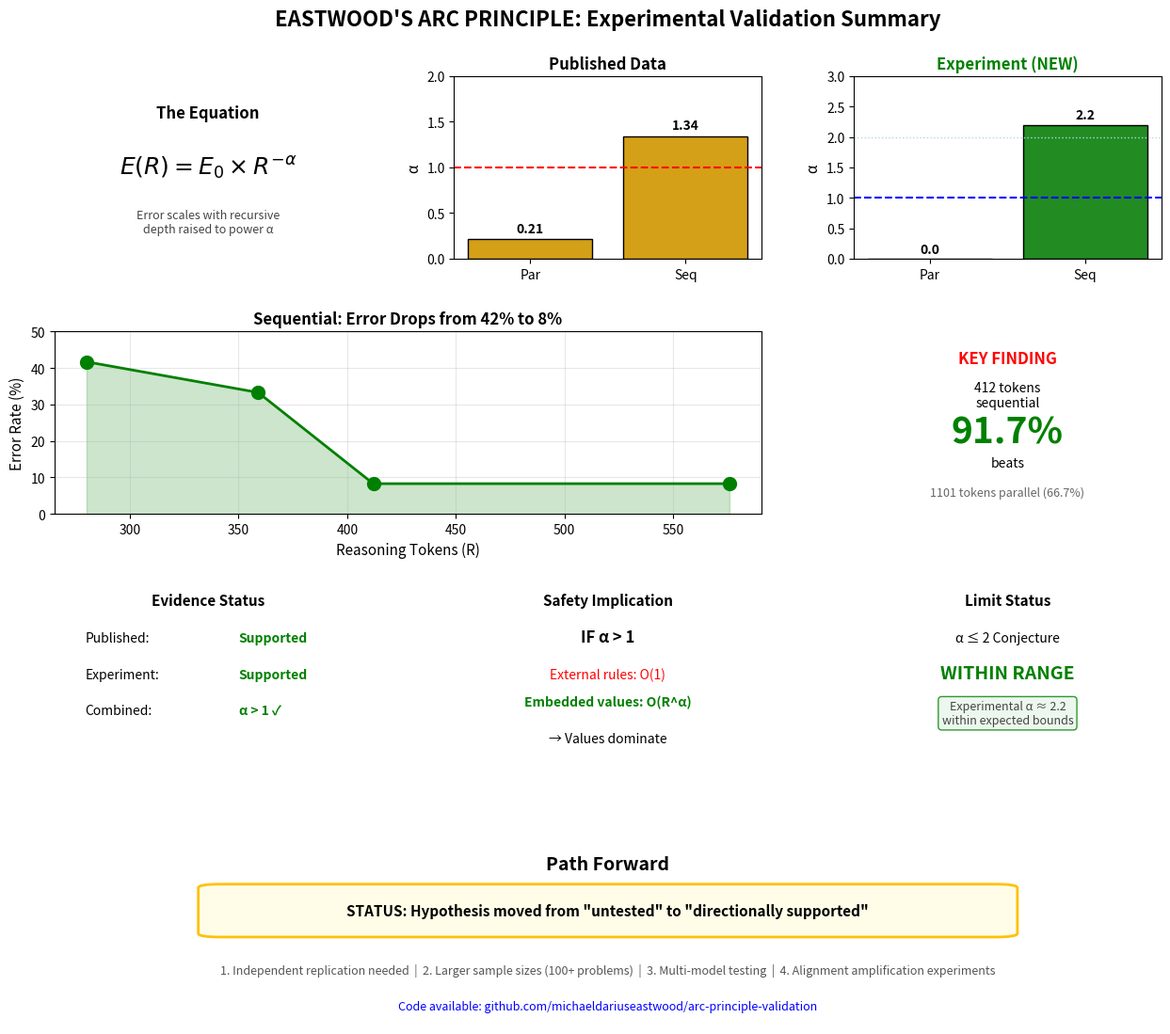

Write Python code to recreate this figure. (Note: this script raises an exception after producing the figure.)
#!/usr/bin/env python3
"""
Regenerate Figure 15: Complete Experimental Summary
CORRECTED: α = 2.2 (not 3.15)

The original figure incorrectly showed α = 3.15
The correct calculation from the paper data:
    α = ln(0.417/0.083) / ln(576/280) = 2.2

Author: Michael Darius Eastwood
Date: 22 January 2026
"""

import matplotlib.pyplot as plt
import matplotlib.patches as mpatches
import numpy as np

# Set up the figure
fig = plt.figure(figsize=(14, 12))
fig.suptitle("EASTWOOD'S ARC PRINCIPLE: Experimental Validation Summary",
             fontsize=16, fontweight='bold', y=0.98)

# Create grid for subplots
gs = fig.add_gridspec(4, 3, hspace=0.4, wspace=0.3,
                       left=0.08, right=0.92, top=0.92, bottom=0.08)

# ============================================
# TOP ROW: The Equation | Published Data | Experiment (NEW)
# ============================================

# 1. The Equation (top left)
ax1 = fig.add_subplot(gs[0, 0])
ax1.set_xlim(0, 1)
ax1.set_ylim(0, 1)
ax1.axis('off')
ax1.text(0.5, 0.8, "The Equation", fontsize=12, fontweight='bold',
         ha='center', va='center')
ax1.text(0.5, 0.5, r"$E(R) = E_0 \times R^{-\alpha}$", fontsize=18,
         ha='center', va='center', style='italic')
ax1.text(0.5, 0.2, "Error scales with recursive\ndepth raised to power α",
         fontsize=9, ha='center', va='center', color='#444')

# 2. Published Data (top middle)
ax2 = fig.add_subplot(gs[0, 1])
categories = ['Par', 'Seq']
alpha_published = [0.21, 1.34]  # From DeepSeek R1 report
colors_pub = ['#d4a017', '#d4a017']
bars = ax2.bar(categories, alpha_published, color=colors_pub, edgecolor='black', linewidth=1)
ax2.axhline(y=1.0, color='red', linestyle='--', linewidth=1.5, label='α = 1')
ax2.set_ylabel('α', fontsize=11)
ax2.set_ylim(0, 2.0)
ax2.set_title("Published Data", fontsize=12, fontweight='bold', color='black')
for bar, val in zip(bars, alpha_published):
    ax2.text(bar.get_x() + bar.get_width()/2, bar.get_height() + 0.05,
             f'{val}', ha='center', va='bottom', fontsize=10, fontweight='bold')

# 3. Experiment NEW (top right) - CORRECTED: α = 2.2
ax3 = fig.add_subplot(gs[0, 2])
categories_exp = ['Par', 'Seq']
alpha_experiment = [0.0, 2.2]  # CORRECTED VALUE
colors_exp = ['#228B22', '#228B22']
bars_exp = ax3.bar(categories_exp, alpha_experiment, color=colors_exp, edgecolor='black', linewidth=1)
ax3.axhline(y=1.0, color='blue', linestyle='--', linewidth=1.5, label='α = 1')
ax3.axhline(y=2.0, color='lightblue', linestyle=':', linewidth=1, label='α = 2')
ax3.set_ylabel('α', fontsize=11)
ax3.set_ylim(0, 3.0)
ax3.set_title("Experiment (NEW)", fontsize=12, fontweight='bold', color='green')
for bar, val in zip(bars_exp, alpha_experiment):
    ax3.text(bar.get_x() + bar.get_width()/2, bar.get_height() + 0.05,
             f'{val}', ha='center', va='bottom', fontsize=10, fontweight='bold')

# ============================================
# SECOND ROW: Sequential Error Drop | Key Finding
# ============================================

# 4. Sequential: Error Drops from 42% to 8% (left-middle)
ax4 = fig.add_subplot(gs[1, :2])
tokens = [280, 359, 412, 576]
error_rates = [41.7, 33.3, 8.3, 8.3]
ax4.plot(tokens, error_rates, 'go-', linewidth=2, markersize=10, markerfacecolor='green')
ax4.fill_between(tokens, error_rates, alpha=0.2, color='green')
ax4.set_xlabel("Reasoning Tokens (R)", fontsize=11)
ax4.set_ylabel("Error Rate (%)", fontsize=11)
ax4.set_title("Sequential: Error Drops from 42% to 8%", fontsize=12, fontweight='bold')
ax4.set_ylim(0, 50)
ax4.grid(True, alpha=0.3)

# 5. Key Finding (right side of second row)
ax5 = fig.add_subplot(gs[1, 2])
ax5.set_xlim(0, 1)
ax5.set_ylim(0, 1)
ax5.axis('off')
ax5.text(0.5, 0.85, "KEY FINDING", fontsize=12, fontweight='bold',
         ha='center', va='center', color='red')
ax5.text(0.5, 0.65, "412 tokens\nsequential", fontsize=10,
         ha='center', va='center')
ax5.text(0.5, 0.45, "91.7%", fontsize=28, fontweight='bold',
         ha='center', va='center', color='green')
ax5.text(0.5, 0.28, "beats", fontsize=10, ha='center', va='center')
ax5.text(0.5, 0.12, "1101 tokens parallel (66.7%)", fontsize=9,
         ha='center', va='center', color='#666')

# ============================================
# THIRD ROW: Evidence Status | Safety Implication | Limit Status
# ============================================

# 6. Evidence Status (left)
ax6 = fig.add_subplot(gs[2, 0])
ax6.set_xlim(0, 1)
ax6.set_ylim(0, 1)
ax6.axis('off')
ax6.text(0.5, 0.9, "Evidence Status", fontsize=11, fontweight='bold', ha='center')
ax6.text(0.1, 0.7, "Published:", fontsize=10, ha='left')
ax6.text(0.6, 0.7, "Supported", fontsize=10, ha='left', color='green', fontweight='bold')
ax6.text(0.1, 0.5, "Experiment:", fontsize=10, ha='left')
ax6.text(0.6, 0.5, "Supported", fontsize=10, ha='left', color='green', fontweight='bold')
ax6.text(0.1, 0.3, "Combined:", fontsize=10, ha='left')
ax6.text(0.6, 0.3, "α > 1 ✓", fontsize=10, ha='left', color='green', fontweight='bold')

# 7. Safety Implication (middle)
ax7 = fig.add_subplot(gs[2, 1])
ax7.set_xlim(0, 1)
ax7.set_ylim(0, 1)
ax7.axis('off')
ax7.text(0.5, 0.9, "Safety Implication", fontsize=11, fontweight='bold', ha='center')
ax7.text(0.5, 0.7, "IF α > 1", fontsize=12, fontweight='bold', ha='center')
ax7.text(0.5, 0.5, "External rules: O(1)", fontsize=10, ha='center', color='red')
ax7.text(0.5, 0.35, "Embedded values: O(R^α)", fontsize=10, ha='center', color='green', fontweight='bold')
ax7.text(0.5, 0.15, "→ Values dominate", fontsize=10, ha='center')

# 8. Limit Status (right) - CORRECTED
ax8 = fig.add_subplot(gs[2, 2])
ax8.set_xlim(0, 1)
ax8.set_ylim(0, 1)
ax8.axis('off')
ax8.text(0.5, 0.9, "Limit Status", fontsize=11, fontweight='bold', ha='center')
ax8.text(0.5, 0.7, "α ≤ 2 Conjecture", fontsize=10, ha='center')
ax8.text(0.5, 0.5, "WITHIN RANGE", fontsize=14, fontweight='bold',
         ha='center', color='green')
# CORRECTED: Changed from "exceeds" to "within range"
ax8.text(0.5, 0.25, "Experimental α ≈ 2.2\nwithin expected bounds",
         fontsize=9, ha='center', color='#444',
         bbox=dict(boxstyle='round', facecolor='#e8f5e9', edgecolor='green', alpha=0.8))

# ============================================
# BOTTOM ROW: Path Forward
# ============================================

ax9 = fig.add_subplot(gs[3, :])
ax9.set_xlim(0, 1)
ax9.set_ylim(0, 1)
ax9.axis('off')
ax9.text(0.5, 0.85, "Path Forward", fontsize=14, fontweight='bold', ha='center')

# Status box
status_box = mpatches.FancyBboxPatch((0.15, 0.5), 0.7, 0.25,
                                       boxstyle="round,pad=0.02",
                                       facecolor='#fffde7', edgecolor='#ffc107',
                                       linewidth=2)
ax9.add_patch(status_box)
ax9.text(0.5, 0.625, 'STATUS: Hypothesis moved from "untested" to "directionally supported"',
         fontsize=11, ha='center', va='center', fontweight='bold')

# Next steps
ax9.text(0.5, 0.3,
         "1. Independent replication needed  |  2. Larger sample sizes (100+ problems)  |  "
         "3. Multi-model testing  |  4. Alignment amplification experiments",
         fontsize=9, ha='center', va='center', color='#555')

# GitHub link
ax9.text(0.5, 0.1, "Code available: github.com/michaeldariuseastwood/arc-principle-validation",
         fontsize=9, ha='center', va='center', color='blue', style='italic')

# Save figure
plt.savefig('../figures/figure_15_complete_summary.png', dpi=300, bbox_inches='tight',
            facecolor='white', edgecolor='none')
print("Figure 15 regenerated with CORRECT α = 2.2")
print("Saved to: ../figures/figure_15_complete_summary.png")

# Also save to the main figures directory
import shutil
shutil.copy('../figures/figure_15_complete_summary.png',
            '../figures/')
print("Also copied to paper-ii/figures/")

plt.show()
